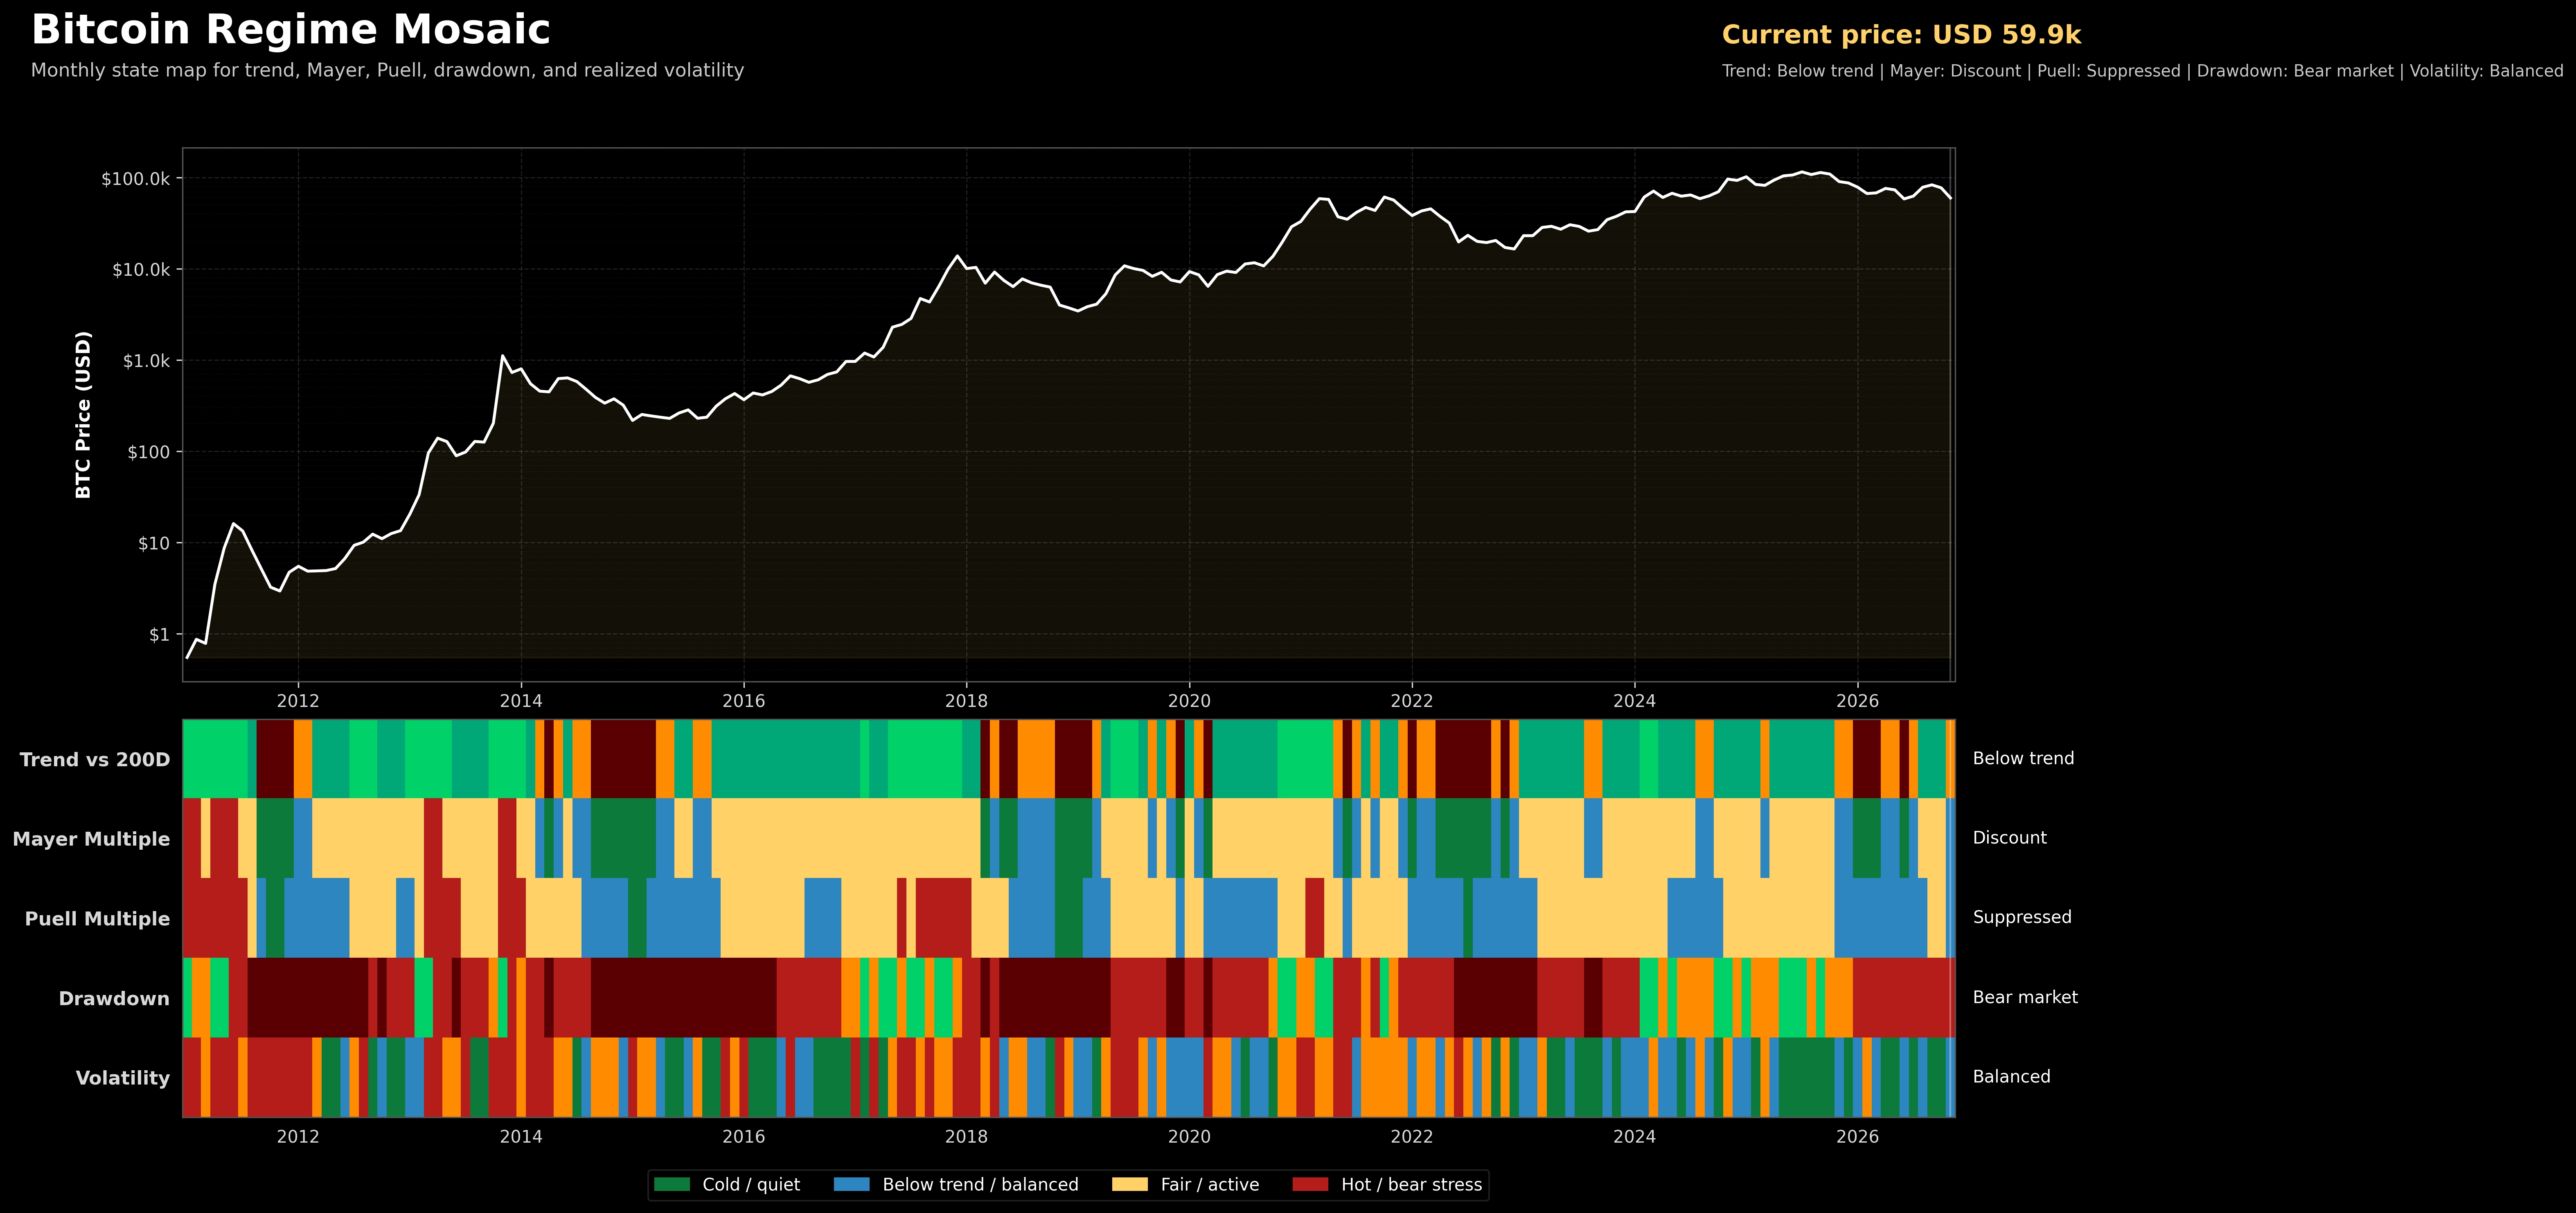

The Python source for this figure:
#!/usr/bin/env python3
"""Bitcoin regime mosaic chart."""

from pathlib import Path
import sys

import matplotlib
matplotlib.use("Agg")
import matplotlib.colors as mcolors
import matplotlib.pyplot as plt
import matplotlib.patches as mpatches
import numpy as np
import pandas as pd

sys.path.insert(0, str(Path(__file__).resolve().parents[1]))
from bitcoin_chart_utils import bitcoin_data_dir, currency_label, load_market_frame, style_dark_axis


def encode_states(values, bins):
    """Return integer state codes using right-open bins."""
    return np.digitize(values, bins[1:-1], right=False)


script_dir = Path(__file__).parent
data_dir = bitcoin_data_dir(__file__)

data = load_market_frame(data_dir)
data = data[data["Price"] > 0].copy()
data["ATH"] = data["Price"].cummax()
data["Drawdown_Pct"] = (data["Price"] / data["ATH"] - 1) * 100
data["DMA_200"] = data["Price"].rolling(200, min_periods=120).mean()
data["Price_vs_200D"] = (data["Price"] / data["DMA_200"] - 1) * 100
data["Mayer_Multiple"] = data["Price"] / data["DMA_200"]
data["Log_Return"] = np.log(data["Price"]).diff()
data["Vol_30D"] = data["Log_Return"].rolling(30, min_periods=20).std() * np.sqrt(365) * 100
data["Vol_Percentile"] = data["Vol_30D"].rank(pct=True) * 100
data["Revenue_365D_MA"] = data["Miner_Revenue_USD"].rolling(365, min_periods=180).mean()
data["Puell_30D"] = (data["Miner_Revenue_USD"] / data["Revenue_365D_MA"]).rolling(30, min_periods=10).mean()

monthly = (
    data.set_index("Date")
    .resample("MS")
    .last()
    .dropna(subset=["DMA_200", "Mayer_Multiple", "Puell_30D", "Vol_Percentile", "Drawdown_Pct"])
)
monthly = monthly[monthly.index >= pd.Timestamp("2011-01-01")].copy()
positions = np.arange(len(monthly))

rows = [
    {
        "name": "Trend vs 200D",
        "values": monthly["Price_vs_200D"],
        "bins": [-np.inf, -20, 0, 50, np.inf],
        "labels": ["Deep discount", "Below trend", "Above trend", "Euphoric"],
        "colors": ["#5A0002", "#FF8C00", "#00A878", "#00D26A"],
    },
    {
        "name": "Mayer Multiple",
        "values": monthly["Mayer_Multiple"],
        "bins": [-np.inf, 0.8, 1.0, 2.4, np.inf],
        "labels": ["Historically cold", "Discount", "Fair value", "Overheated"],
        "colors": ["#0B7A3B", "#2E86C1", "#FFD166", "#B51D1A"],
    },
    {
        "name": "Puell Multiple",
        "values": monthly["Puell_30D"],
        "bins": [-np.inf, 0.5, 1.0, 2.5, np.inf],
        "labels": ["Miner stress", "Suppressed", "Balanced", "Hot"],
        "colors": ["#0B7A3B", "#2E86C1", "#FFD166", "#B51D1A"],
    },
    {
        "name": "Drawdown",
        "values": monthly["Drawdown_Pct"],
        "bins": [-np.inf, -60, -30, -10, np.inf],
        "labels": ["Deep bear", "Bear market", "Correction", "Near ATH"],
        "colors": ["#5A0002", "#B51D1A", "#FF8C00", "#00D26A"],
    },
    {
        "name": "Volatility",
        "values": monthly["Vol_Percentile"],
        "bins": [-np.inf, 25, 50, 75, np.inf],
        "labels": ["Quiet", "Balanced", "Active", "Extreme"],
        "colors": ["#0B7A3B", "#2E86C1", "#FF8C00", "#B51D1A"],
    },
]

rgba = np.zeros((len(rows), len(monthly), 4))
current_labels = []
for row_index, row in enumerate(rows):
    codes = encode_states(row["values"], row["bins"])
    row["codes"] = codes
    current_labels.append(row["labels"][int(codes[-1])])
    for code, color in enumerate(row["colors"]):
        rgba[row_index, codes == code] = mcolors.to_rgba(color)

fig = plt.figure(figsize=(19, 10))
fig.patch.set_facecolor("black")
gs = fig.add_gridspec(2, 1, height_ratios=[1.1, 0.82], hspace=0.08)
ax_price = fig.add_subplot(gs[0])
ax_mosaic = fig.add_subplot(gs[1], sharex=ax_price)
style_dark_axis(ax_price)
ax_mosaic.set_facecolor("black")

ax_price.plot(positions, monthly["Price"], color="white", linewidth=1.7)
ax_price.set_yscale("log")
ax_price.set_ylabel("BTC Price (USD)", color="white", fontsize=11, fontweight="bold")
ax_price.yaxis.set_major_formatter(plt.FuncFormatter(lambda x, _: currency_label(x)))
ax_price.fill_between(positions, monthly["Price"].min(), monthly["Price"], color="#FFD166", alpha=0.08)
ax_price.axvline(len(monthly) - 1, color="#FFFFFF", alpha=0.25, linewidth=1)

ax_mosaic.imshow(rgba, aspect="auto", interpolation="nearest", origin="upper")
ax_mosaic.set_yticks(np.arange(len(rows)))
ax_mosaic.set_yticklabels([row["name"] for row in rows], color="#D8D8D8", fontsize=11, fontweight="bold")
ax_mosaic.set_xticks([i for i, dt in enumerate(monthly.index) if dt.month == 1 and dt.year % 2 == 0])
ax_mosaic.set_xticklabels(
    [str(dt.year) for dt in monthly.index if dt.month == 1 and dt.year % 2 == 0],
    color="#D8D8D8",
    fontsize=10,
)
ax_mosaic.axvline(len(monthly) - 1, color="#FFFFFF", alpha=0.35, linewidth=1)
for spine in ax_mosaic.spines.values():
    spine.set_color("#555555")

for idx, current_label in enumerate(current_labels):
    ax_mosaic.text(
        1.01,
        1 - ((idx + 0.5) / len(rows)),
        current_label,
        transform=ax_mosaic.transAxes,
        color="white",
        fontsize=10,
        va="center",
        ha="left",
    )

legend_handles = [
    mpatches.Patch(color="#0B7A3B", label="Cold / quiet"),
    mpatches.Patch(color="#2E86C1", label="Below trend / balanced"),
    mpatches.Patch(color="#FFD166", label="Fair / active"),
    mpatches.Patch(color="#B51D1A", label="Hot / bear stress"),
]
legend = fig.legend(
    handles=legend_handles,
    loc="lower center",
    bbox_to_anchor=(0.5, 0.015),
    ncol=4,
    framealpha=0.35,
    facecolor="black",
    edgecolor="#555555",
    fontsize=10,
)
for text in legend.get_texts():
    text.set_color("white")

current_price_label = currency_label(monthly["Price"].iloc[-1]).replace("$", "USD ")
fig.text(0.055, 0.965, "Bitcoin Regime Mosaic", color="white", fontsize=24, fontweight="bold")
fig.text(
    0.055,
    0.938,
    "Monthly state map for trend, Mayer, Puell, drawdown, and realized volatility",
    color="#C8C8C8",
    fontsize=11,
)
fig.text(0.78, 0.965, f"Current price: {current_price_label}", color="#FFD166", fontsize=15, fontweight="bold")
fig.text(
    0.78,
    0.938,
    " | ".join(f"{row['name'].split()[0]}: {label}" for row, label in zip(rows, current_labels)),
    color="#C8C8C8",
    fontsize=9.5,
)
plt.subplots_adjust(left=0.12, right=0.88, top=0.88, bottom=0.09)

output_path = script_dir / "regime_mosaic.png"
plt.savefig(output_path, dpi=300, facecolor="black", bbox_inches="tight")
print(f"Chart saved as '{output_path}'")
plt.close(fig)
